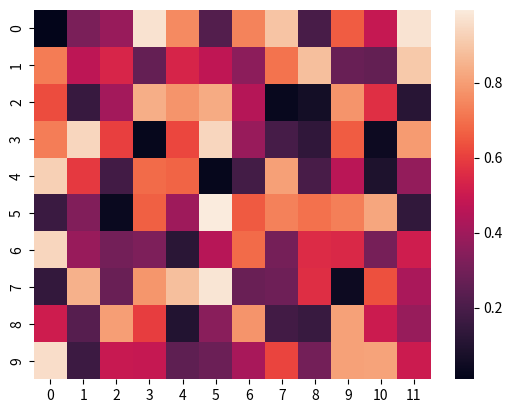

Here is the Python script that generated this plot:
import numpy as np
import seaborn as sns
import matplotlib.pyplot as plt

uniform_data = np.random.rand(10, 12)

ax = sns.heatmap(uniform_data)
plt.show()
